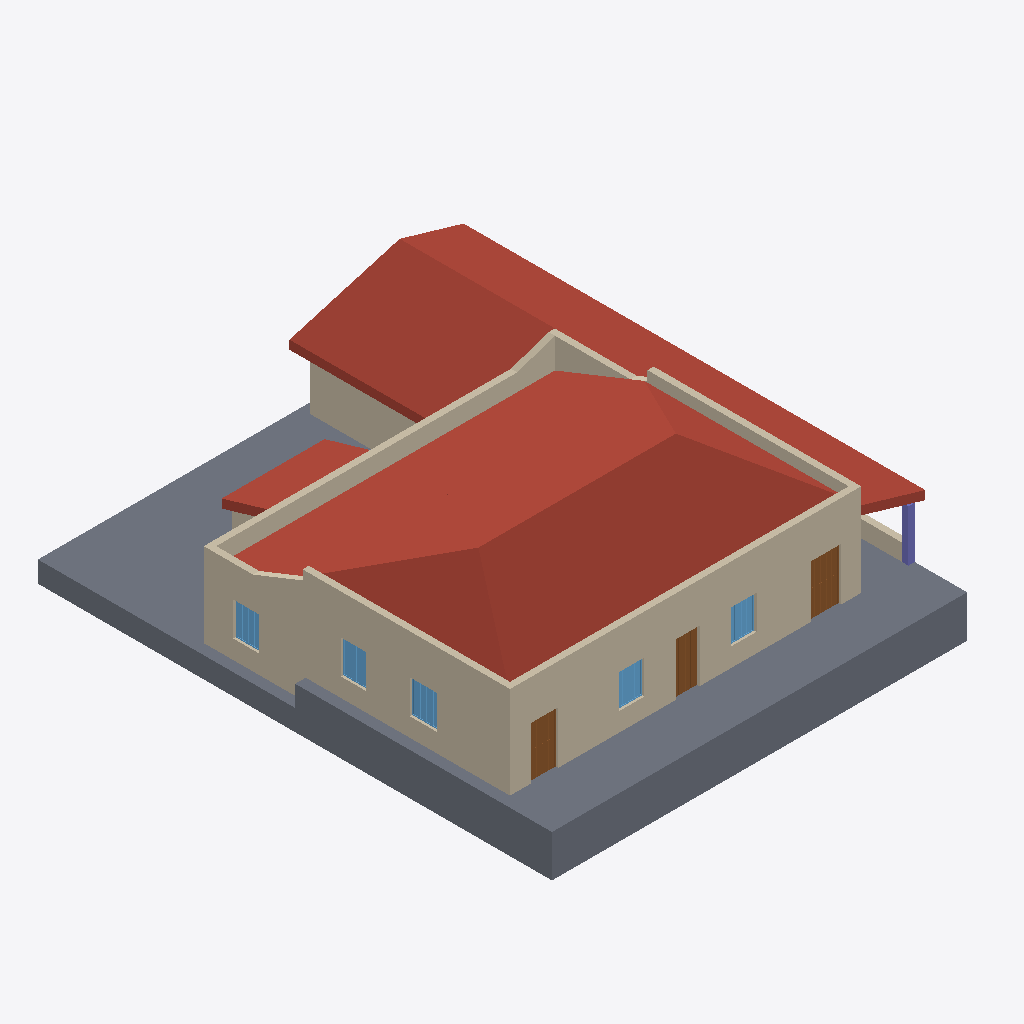
Isometric view of an IFC building model (IFC-SPF (STEP), schema IFC4, length unit metre), seen from the south-west, elements coloured by IFC class: 9 walls (beige), 5 roofs (red-brown), 5 windows (light blue), 3 doors (brown), 2 slabs (grey), 1 column (violet).
Extent 20.7 m × 24.5 m × 7.8 m (x, y, z). Storeys (6): Nível 1 at 0.00 m; Nível 2 at 1.00 m; Telhado nivel 1 at 4.00 m; paredes internas nivel 2 at 4.45 m; Telhado nivel 2 at 5.40 m; cumeeira at 6.80 m. Elements (62): 21 IfcWall, 13 IfcDoor, 9 IfcWindow, 8 IfcColumn, 5 IfcRoof, 4 IfcStair, 2 IfcSlab.

HEADER;
FILE_DESCRIPTION(('ViewDefinition [ReferenceView_V1.2]','RevitIdentifiers [ContentGUID: bbc3124e-24e7-4610-982a-eb5358703320, VersionGUID: cde48c1b-3298-46f0-98a1-f5b0146a8f9a, NumberOfSaves: 19]','CoordinateReference [CoordinateBase: Shared Coordinates, ProjectSite: Terreno padrão]','ExchangeRequirement [Architecture]'),'2;1');
FILE_NAME('RIBEIRO.ifc','2026-06-30T17:40:18+00:00',(''),(''),'ODA SDAI 25.12','Autodesk - Revit 27.0.4.412 (ENU) - 27.0.4.412','');
FILE_SCHEMA(('IFC4'));
ENDSEC;
DATA;
#18=IFCPROJECT('2xmn9E9ET649WgwrEdZypG',#6,'0001',$,$,'Nome do projeto','Status do projeto',(#13),#8470);
#48=IFCSITE('2xmn9E9ET649WgwrEdZypI',#6,'Default',$,$,#47,$,$,.ELEMENT.,(-15,-47,0,-959472),(-47,-52,-49,-802856),0.0,$,$);
#22=IFCBUILDING('2xmn9E9ET649WgwrEdZypH',#6,'',$,$,#21,$,'',.ELEMENT.,$,$,#19);
#25=IFCBUILDINGSTOREY('3Zu5Bv0LOHrPC10026FoQQ',#6,'Nível 1',$,$,#24,$,'Nível 1',.ELEMENT.,0.0);
#29=IFCBUILDINGSTOREY('15Z0v90RiHrPC20026FoKR',#6,'Nível 2',$,$,#28,$,'Nível 2',.ELEMENT.,1.0);
#33=IFCBUILDINGSTOREY('3U6VymcZX0CBO4BT4jSLdK',#6,'Telhado nivel 1',$,$,#32,$,'Telhado nivel 1',.ELEMENT.,3.9999999999999996);
#37=IFCBUILDINGSTOREY('3U6VymcZX0CBO4BT4jSLiZ',#6,'paredes internas nivel 2',$,$,#36,$,'paredes internas nivel 2',.ELEMENT.,4.449999999999999);
#41=IFCBUILDINGSTOREY('3U6VymcZX0CBO4BT4jSLWV',#6,'Telhado nivel 2',$,$,#40,$,'Telhado nivel 2',.ELEMENT.,5.4);
#45=IFCBUILDINGSTOREY('3U6VymcZX0CBO4BT4jSLeV',#6,'cumeeira',$,$,#44,$,'cumeeira',.ELEMENT.,6.800000000000001);
#2909=IFCROOF('3U6VymcZX0CBO4BT4jSLkb',#6,'Basic Roof:Genérico - 400 mm:329370',$,$,#2883,#2908,'329370',.NOTDEFINED.);
#3255=IFCSLAB('3U6VymcZX0CBO4BT4jSL84',#6,'Floor:Genérico 2m:331579',$,$,#3239,#3254,'331579',.FLOOR.);
#859=IFCWALL('3U6VymcZX0CBO4BT4jSAfy',#6,'Basic Wall:Genérico - 300 mm:325443',$,$,#813,#817,'325443',.NOTDEFINED.);
#3326=IFCSLAB('3U6VymcZX0CBO4BT4jSLAX',#6,'Floor:Genérico 1m:331678',$,$,#3313,#3325,'331678',.FLOOR.);
#3197=IFCROOF('3U6VymcZX0CBO4BT4jSL4x',#6,'Basic Roof:Genérico - 400 mm:330756',$,$,#3174,$,'330756',.NOTDEFINED.);
#978=IFCWALL('3U6VymcZX0CBO4BT4jSAgI',#6,'Basic Wall:Genérico - 300 mm:325549',$,$,#947,#951,'325549',.NOTDEFINED.);
#3132=IFCROOF('3U6VymcZX0CBO4BT4jSLJV',#6,'Basic Roof:Genérico - 400 mm:330208',$,$,#3108,$,'330208',.NOTDEFINED.);
#2970=IFCROOF('3U6VymcZX0CBO4BT4jSLe0',#6,'Basic Roof:Genérico - 400 mm:329535',$,$,#2955,#2969,'329535',.NOTDEFINED.);
#1069=IFCWALL('3U6VymcZX0CBO4BT4jSAhq',#6,'Basic Wall:Genérico - 300 mm:325579',$,$,#1022,#1026,'325579',.NOTDEFINED.);
#2845=IFCWALL('3U6VymcZX0CBO4BT4jSLZ$',#6,'Basic Wall:Genérico - 300 mm:329152',$,$,#2821,#2825,'329152',.NOTDEFINED.);
#1459=IFCWALL('3U6VymcZX0CBO4BT4jSAGN',#6,'Basic Wall:Genérico - 300 mm:325928',$,$,#1417,#1421,'325928',.NOTDEFINED.);
#3399=IFCROOF('3U6VymcZX0CBO4BT4jSKq_',#6,'Basic Roof:Genérico - 400 mm:331777',$,$,#3377,$,'331777',.NOTDEFINED.);
#1628=IFCWALL('3U6VymcZX0CBO4BT4jSAJG',#6,'Basic Wall:Genérico - 300 mm:326127',$,$,#1593,#1597,'326127',.NOTDEFINED.);
#2782=IFCWALL('3U6VymcZX0CBO4BT4jSLY6',#6,'Basic Wall:Genérico - 300 mm:329145',$,$,#2748,#2752,'329145',.NOTDEFINED.);
#3961=IFCDOOR('1QgB3zdkj08BS3JI5kYIi1',#6,'DfD_Door_Colonial_SJM_1820_Exterior_Single:DfD_Door_Colonial_SJM_1820_Exterior_Single:377160',$,$,#8029,#3957,'377160',2.4999999999999827,1.4499999999999995,.DOOR.,$,$);
#4151=IFCDOOR('1QgB3zdkj08BS3JI5kYIl4',#6,'DfD_Door_Colonial_SJM_1820_Exterior_Single_02:DfD_Door_Colonial_SJM_1820_Exterior_Single_02:377229',$,$,#8051,#4147,'377229',2.4999999999999827,1.31,.DOOR.,$,$);
#3763=IFCDOOR('1QgB3zdkj08BS3JI5kYIhl',#6,'DfD_Door_Colonial_SJM_1820_Exterior_Double:DfD_Door_Colonial_SJM_1820_Exterior_Double:376998',$,$,#8007,#3759,'376998',2.4999999999999827,1.1300000000000008,.DOOR.,$,$);
#3009=IFCWALL('3U6VymcZX0CBO4BT4jSLMD',#6,'Basic Wall:Genérico - 300 mm:329906',$,$,#2997,#3001,'329906',.NOTDEFINED.);
#6385=IFCWINDOW('31G4eajN553vvEDb5EnnFl',#6,'DfD_Window_Colonial_SJM_1820_Exterior_Single_03:DfD_Window_Colonial_SJM_1820_Exterior_Single_03:461451',$,$,#8139,#6381,'461451',1.609999999999999,1.3299999999999987,.WINDOW.,.NOTDEFINED.,$);
#6250=IFCWINDOW('31G4eajN553vvEDb5EnjGJ',#6,'DfD_Window_Colonial_SJM_1820_Exterior_Single_02:DfD_Window_Colonial_SJM_1820_Exterior_Single_02:445815',$,$,#8073,#6246,'445815',1.609999999999999,1.22,.WINDOW.,.NOTDEFINED.,$);
#6114=IFCWINDOW('31G4eajN553vvEDb5EnhQg',#6,'DfD_Window_Colonial_SJM_1820_Exterior_Single:DfD_Window_Colonial_SJM_1820_Exterior_Single:438222',$,$,#8095,#6110,'438222',1.609999999999999,1.22,.WINDOW.,.NOTDEFINED.,$);
#6656=IFCWINDOW('31G4eajN553vvEDb5EnorT',#6,'DfD_Window_Colonial_SJM_1820_Exterior_Single_05:DfD_Window_Colonial_SJM_1820_Exterior_Single_05:472121',$,$,#8117,#6652,'472121',1.609999999999999,1.22,.WINDOW.,.NOTDEFINED.,$);
#6926=IFCWINDOW('31G4eajN553vvEDb5Enqbe',#6,'DfD_Window_Colonial_SJM_1820_Exterior_Single_07:DfD_Window_Colonial_SJM_1820_Exterior_Single_07:479244',$,$,#8447,#6922,'479244',1.609999999999999,1.22,.WINDOW.,.NOTDEFINED.,$);
#2711=IFCCOLUMN('3U6VymcZX0CBO4BT4jSLuQ',#6,'M_Coluna retangular:300 x 300mm:328485',$,$,#2710,#2707,'328485',.COLUMN.);
#1207=IFCWALL('3U6VymcZX0CBO4BT4jSAhI',#6,'Basic Wall:Genérico - 300 mm:325613',$,$,#1165,#1169,'325613',.NOTDEFINED.);
ENDSEC;
